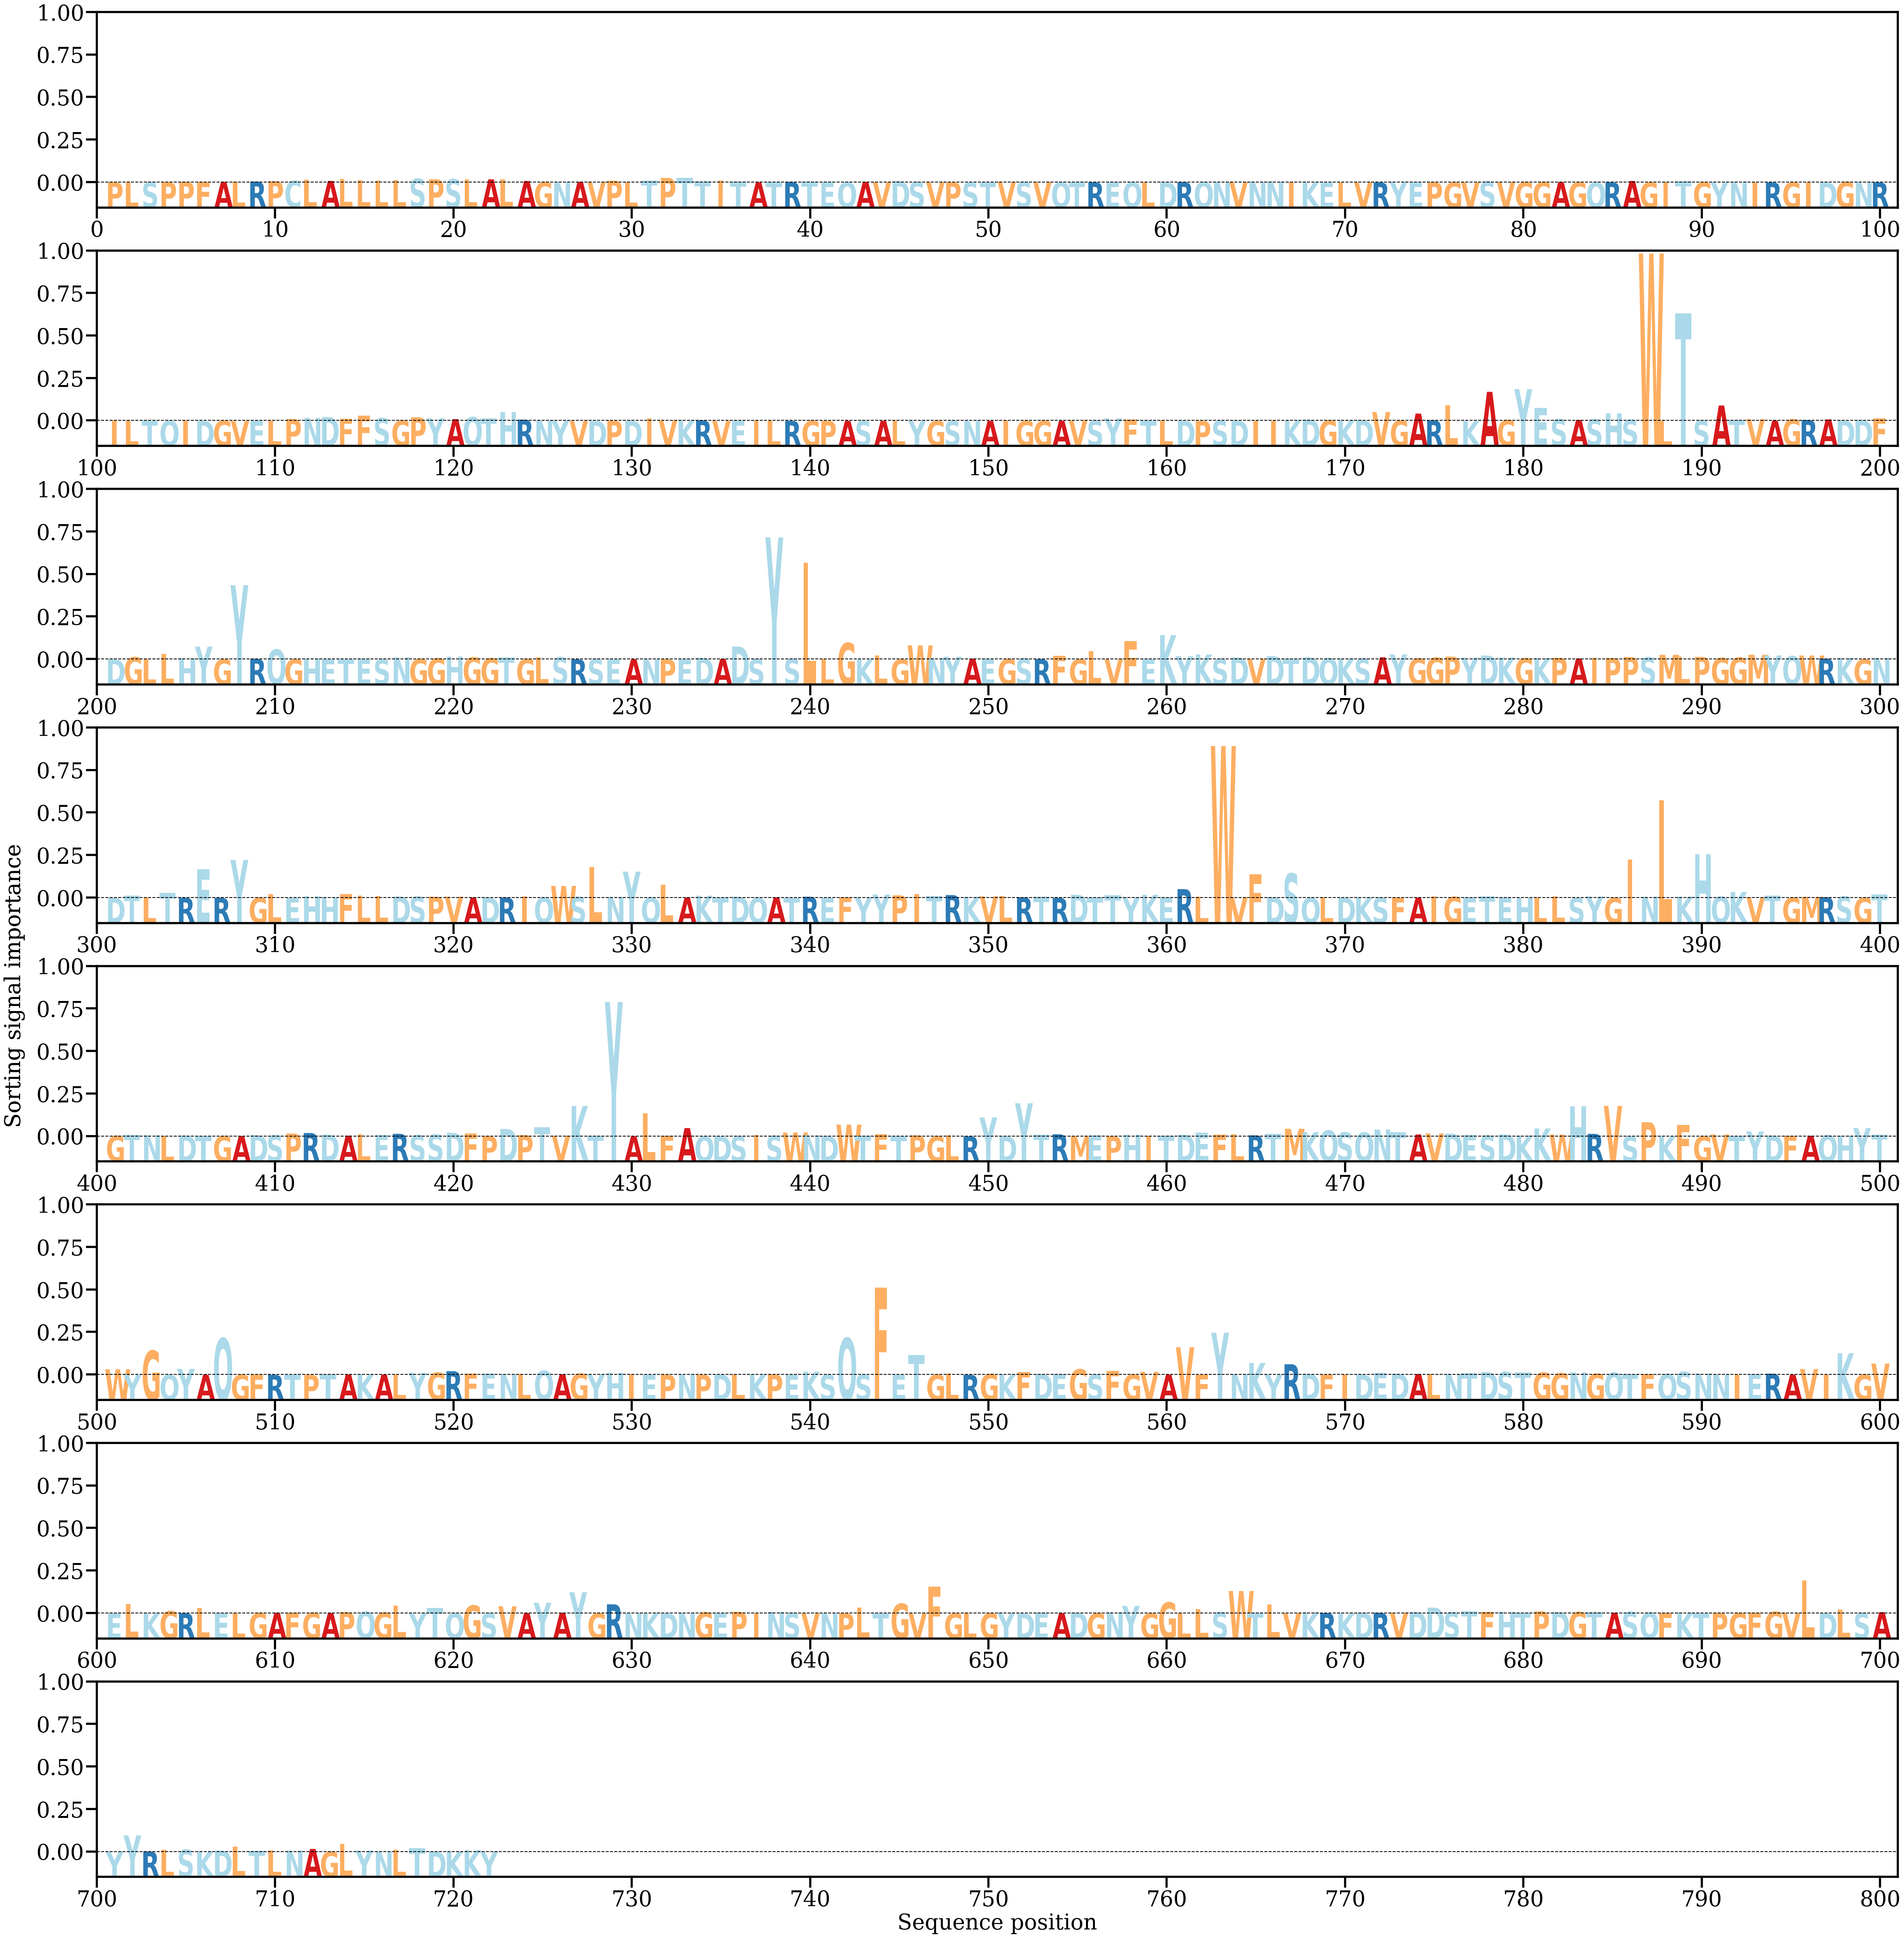

The file beside this chart, header and first rows:
AA, Alpha
P, [9.531624e-05]
L, [9.2572394e-05]
S, [9.800984e-05]
P, [0.00012455]
P, [0.00022693]
F, [8.102516e-05]
A, [0.0001627]
L, [0.00027207]
R, [0.00027448]
P, [0.00041763]
C, [0.00053928]
L, [0.00093088]
A, [0.00049463]
L, [0.00107241]
L, [0.00075428]
L, [0.00060879]
L, [0.00077664]
S, [0.00121726]
P, [0.00104773]
S, [0.00106691]
L, [0.00095907]
A, [0.00100994]
L, [0.0010404]
A, [0.00046722]
G, [0.00010825]
N, [0.00013591]
A, [0.00018665]
V, [0.00018987]
P, [0.00057838]
L, [0.00026955]
T, [0.00067264]
P, [0.00148437]
T, [0.00147825]
T, [0.0004151]
I, [0.00059848]
T, [0.00030004]
A, [5.911441e-05]
T, [9.4229545e-05]
R, [0.00013987]
T, [0.00026756]
E, [0.00013934]
Q, [0.00011168]
A, [0.00019207]
V, [0.00013017]
D, [0.000429]
S, [9.888938e-05]
V, [1.5946836e-05]
P, [8.77293e-05]
S, [1.9435949e-05]
T, [1.4192416e-05]
V, [0.00017999]
S, [0.00016768]
V, [0.00014833]
Q, [9.71041e-05]
T, [0.00010434]
R, [5.404525e-05]
E, [9.326166e-05]
Q, [0.00010031]
L, [1.4873312e-05]
D, [2.910982e-05]
... 662 more rows
